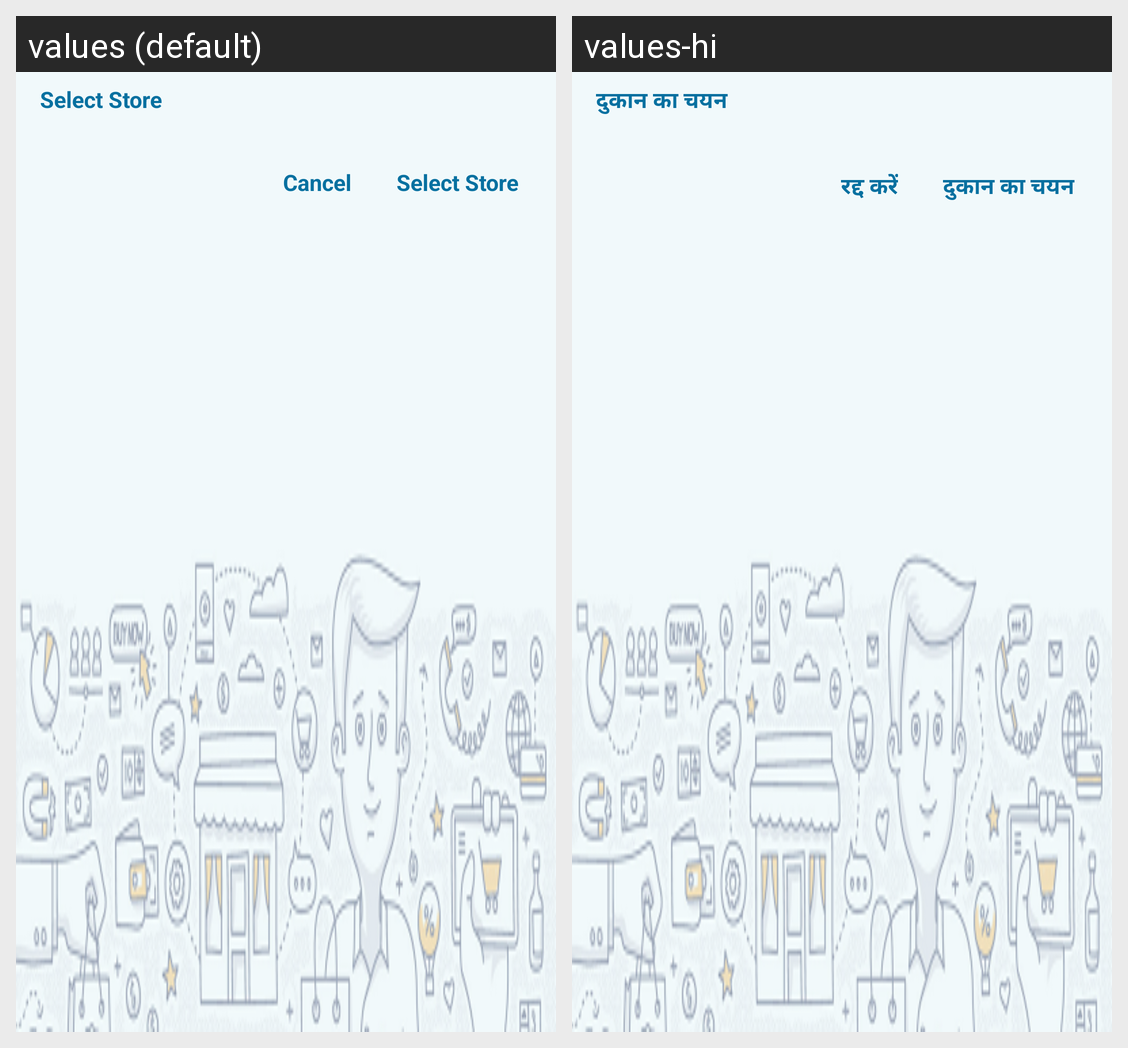

Locale-by-locale string values for the Android screen shown in this grid:
Android screen res/layout/product_store.xml rendered under 2 locales, left to right: values (default), values-hi. Device: Nexus 5 (rendered at 1080×1920; each locale shown at half size, 540×960, under a caption strip naming it); theme MyMaterialTheme.
Strings drawn on this screen, with the default value and each locale's value (text and hints the layout hard-codes, and strings that could not be matched under every locale, appear in the picture but are not listed):

select_store
  values: Select Store
  values-hi: दुकान का चयन

cancel
  values: Cancel
  values-hi: रद्द करें
